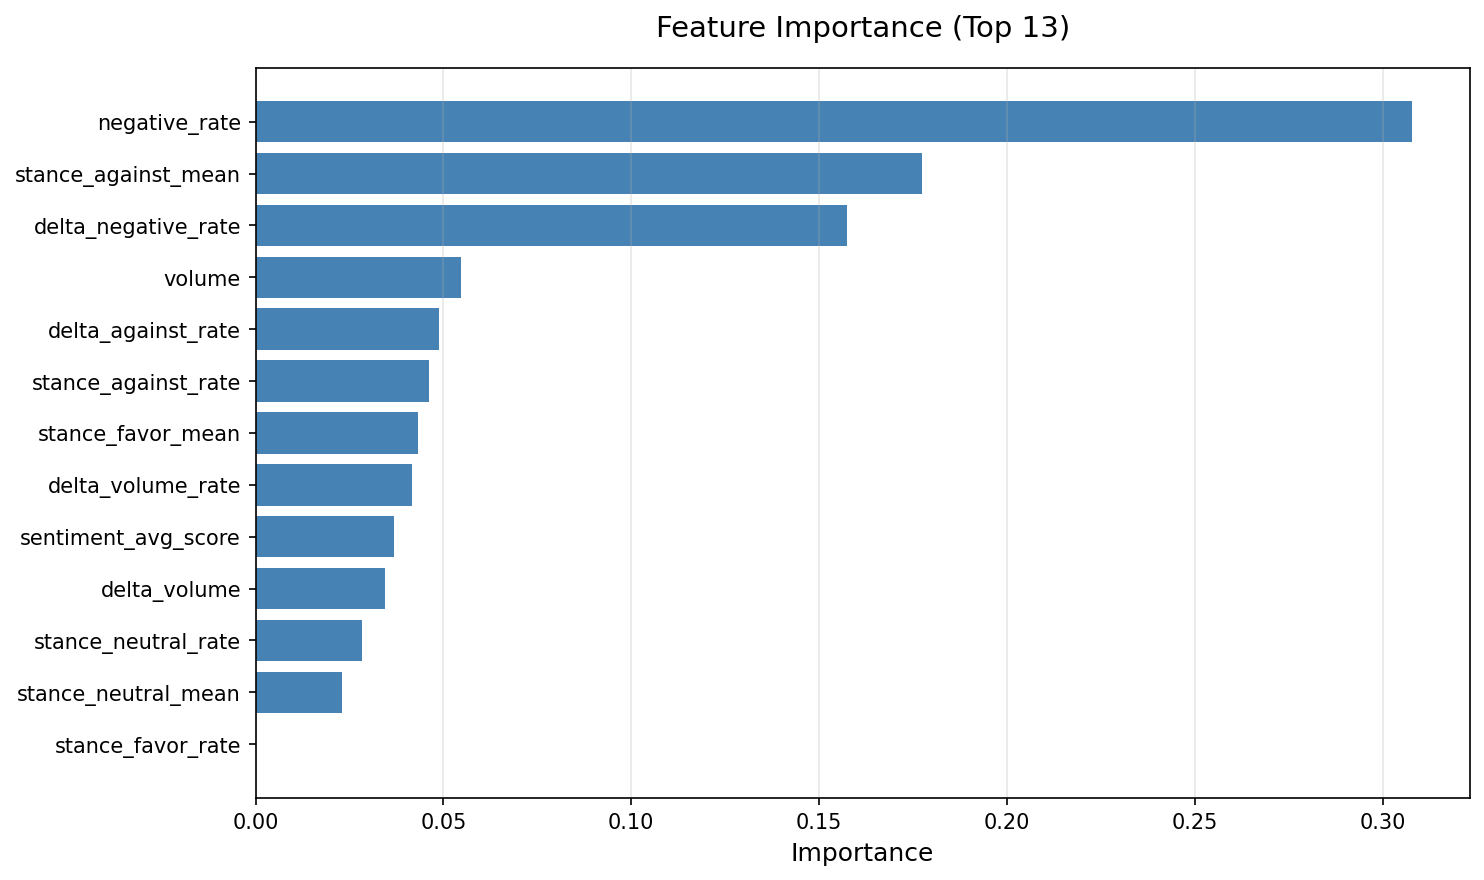

Source data for this figure (header and first rows):
feature, importance
negative_rate, 0.3078
stance_against_mean, 0.1773
delta_negative_rate, 0.1574
volume, 0.05474
delta_against_rate, 0.04887
stance_against_rate, 0.04607
stance_favor_mean, 0.04328
delta_volume_rate, 0.04176
sentiment_avg_score, 0.03682
delta_volume, 0.03448
stance_neutral_rate, 0.02841
stance_neutral_mean, 0.02301
stance_favor_rate, 0.0
